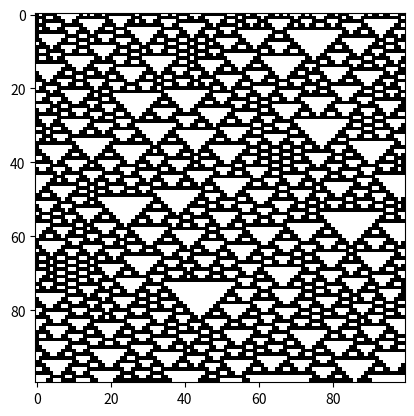

The matplotlib source for this figure:
import numpy as np
import matplotlib.pyplot as plt


class CellularAutomaton:
    def __init__(self, cols_num=100, rows_num=100, wolfram_rule=126):
        self.cols_num = cols_num
        self.rows_num = rows_num
        self.wolfram_rule = wolfram_rule
        self.cell_state = np.zeros((rows_num, cols_num), dtype=np.int8)
        self.update_window = np.array([[4], [2], [1]])
        self.bin_rule = self._get_binary_rule()
        self.initialize_first_row()

    def _get_binary_rule(self):
        bin_rule = np.array([int(bit) for bit in np.binary_repr(self.wolfram_rule, 8)])
        print('Binary rule is:', bin_rule)
        return bin_rule

    def initialize_first_row(self):
        self.cell_state[0, :] = np.random.randint(0, 2, self.cols_num)

    def generate_automaton(self):
        for j in range(self.rows_num - 1):
            update = np.vstack((np.roll(self.cell_state[j, :], 1), 
                                self.cell_state[j, :], 
                                np.roll(self.cell_state[j, :], -1))).astype(np.int8)
            rule_up = np.sum(update * self.update_window, axis=0).astype(np.int8)
            self.cell_state[j + 1, :] = self.bin_rule[7 - rule_up]

    def display(self):
        plt.imshow(self.cell_state, cmap=plt.cm.binary)
        plt.show()


def main():
	automaton = CellularAutomaton(cols_num=100, rows_num=100, wolfram_rule=126)
	automaton.generate_automaton()
	automaton.display()


if __name__ == "__main__":
    main()